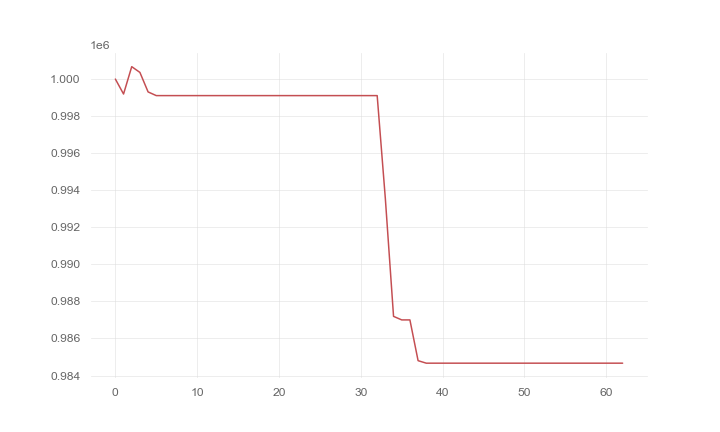

Data behind this chart, as committed beside it:
, 0
0, 1000000
1, 999193
2, 1000669
3, 1000359
4, 999306
5, 999107
6, 999107
7, 999107
8, 999107
9, 999107
10, 999107
11, 999107
12, 999107
13, 999107
14, 999107
15, 999107
16, 999107
17, 999107
18, 999107
19, 999107
20, 999107
21, 999107
22, 999107
23, 999107
24, 999107
25, 999107
26, 999107
27, 999107
28, 999107
29, 999107
30, 999107
31, 999107
32, 999107
33, 993534
34, 987192
35, 987000
36, 987000
37, 984800
38, 984665
39, 984665
40, 984665
41, 984665
42, 984665
43, 984665
44, 984665
45, 984665
46, 984665
47, 984665
48, 984665
49, 984665
50, 984665
51, 984665
52, 984665
53, 984665
54, 984665
55, 984665
56, 984665
57, 984665
58, 984665
59, 984665
... 3 more rows
